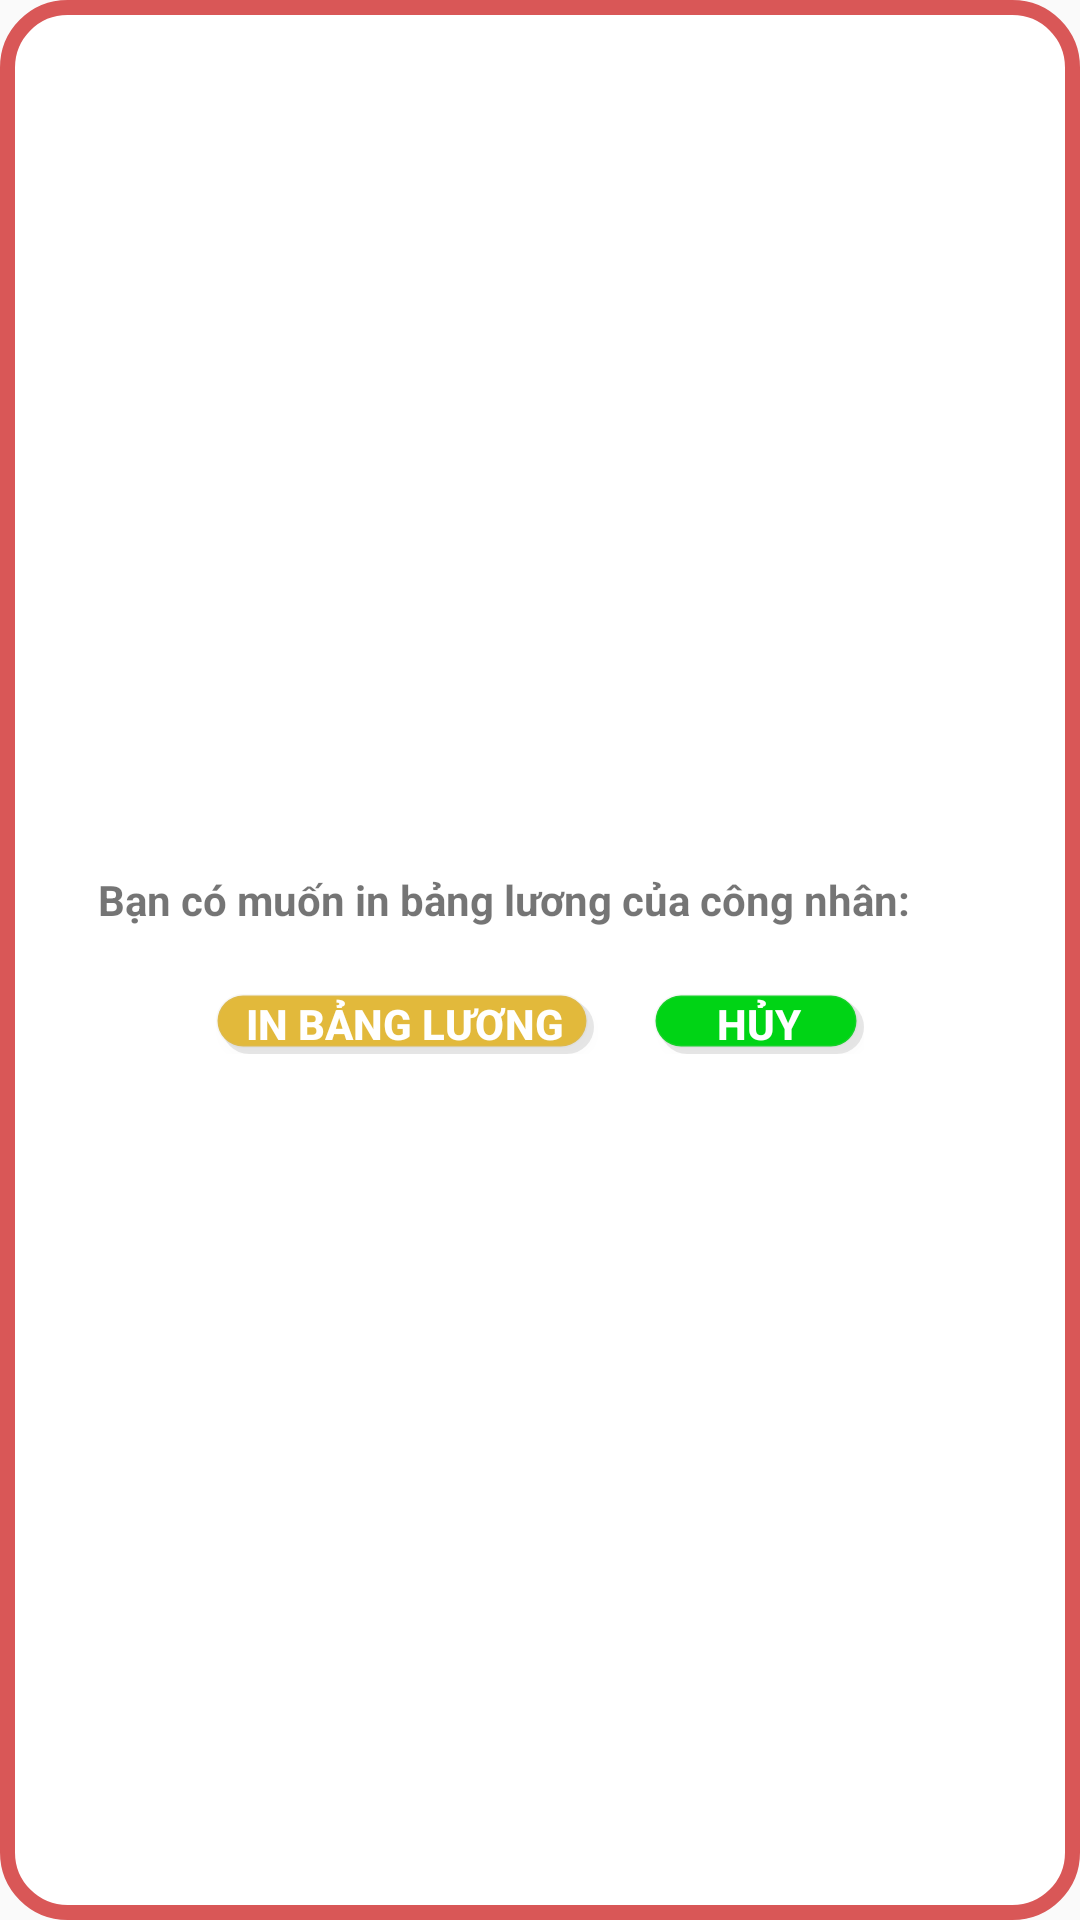

Android layout source for this screen:
<!-- AndroidManifest.xml: application theme Theme.GiuaKy -->
<!-- res/layout/print_report_dialog.xml -->
<?xml version="1.0" encoding="utf-8"?>
<LinearLayout xmlns:android="http://schemas.android.com/apk/res/android"
    android:orientation="horizontal"
    android:layout_width="match_parent"
    android:layout_height="wrap_content"
    android:background="@drawable/delete_dialog"
    android:layout_margin="12dp">



    <LinearLayout
        android:layout_width="match_parent"
        android:layout_height="wrap_content"
        android:layout_gravity="center"
        android:orientation="vertical">

        <LinearLayout
            android:layout_width="match_parent"
            android:layout_height="wrap_content"
            android:orientation="horizontal"
            android:gravity="center">
            <TextView
                android:layout_gravity="center"
                android:layout_width="wrap_content"
                android:layout_height="wrap_content"
                android:padding="12dp"
                android:textStyle="bold"
                android:textSize="14dp"
                android:text="@string/print_message"

                />
            <TextView
                android:layout_gravity="center"
                android:layout_width="wrap_content"
                android:layout_height="wrap_content"
                android:padding="12dp"
                android:textStyle="bold"
                android:textSize="14dp"
                android:id="@+id/maCongNhanTextView"
                />
        </LinearLayout>

        <LinearLayout
            android:layout_width="wrap_content"
            android:layout_height="wrap_content"
            android:layout_gravity="center"
            android:layout_margin="10dp">

            <Button
                android:id="@+id/print_report_button"
                android:layout_width="wrap_content"
                android:layout_height="20dp"
                android:background="@drawable/btn_edit_custom"
                android:text="@string/print_salary"
                android:textColor="@color/white"
                android:layout_marginRight="10dp"
                android:textSize="14dp"
                android:textStyle="bold" />

            <Button
                android:id="@+id/cancel_print_button"
                android:layout_width="70dp"
                android:layout_height="20dp"
                android:background="@drawable/btn_cancel_custom"
                android:text="@string/cancel"
                android:textColor="@color/white"
                android:textSize="14dp"
                android:textStyle="bold"
                android:layout_marginLeft="10dp"/>


        </LinearLayout>

    </LinearLayout>






</LinearLayout>
<!-- resources referenced by this layout -->
<resources>
  <color name="white">#FFFFFFFF</color>
  <!-- drawable btn_cancel_custom (drawable) -->
  <?xml version="1.0" encoding="utf-8"?>
  <selector xmlns:android="http://schemas.android.com/apk/res/android">
      <item android:state_pressed="true" android:drawable="@drawable/btn_cancel1"></item>
      <item android:state_pressed="false" android:drawable="@drawable/btn_cancel"></item>
  
  </selector>
  <!-- drawable btn_edit_custom (drawable-v24) -->
  <?xml version="1.0" encoding="utf-8"?>
  <selector xmlns:android="http://schemas.android.com/apk/res/android">
      <item android:state_pressed="true" android:drawable="@drawable/btn_edit1"></item>
      <item android:state_pressed="false" android:drawable="@drawable/btn_edit"></item>
  
  </selector>
  <!-- drawable delete_dialog (drawable) -->
  <?xml version="1.0" encoding="utf-8"?>
  <selector xmlns:android="http://schemas.android.com/apk/res/android">
      <item>
          <shape>
              <solid android:color="#fff"/>
              <corners android:radius="20dp"/>
              <stroke android:width="5dp" android:color="#D95757"/>
          </shape>
      </item>
  </selector>
  <string name="cancel">Hủy</string>
  <string name="print_message">Bạn có muốn in bảng lương của công nhân:</string>
  <string name="print_salary">In bảng lương</string>
  <style name="Theme.GiuaKy" parent="Theme.AppCompat.Light.NoActionBar">
          
          <item name="colorPrimary">@color/purple_500</item>
          <item name="colorPrimaryVariant">@color/purple_700</item>
          <item name="colorOnPrimary">@color/white</item>
          
          <item name="colorSecondary">@color/teal_200</item>
          <item name="colorSecondaryVariant">@color/teal_700</item>
          <item name="colorOnSecondary">@color/black</item>
          
          <item name="android:statusBarColor" tools:targetApi="l">?attr/colorPrimaryVariant</item>
          
      </style>
  <!-- drawable btn_edit1 (drawable) -->
  <?xml version="1.0" encoding="utf-8"?>
  <selector xmlns:android="http://schemas.android.com/apk/res/android">
  <item>
      <layer-list>
          <item  android:top="2dp" android:left="2dp">
              <shape>
                  <corners android:radius="18dp"/>
                  <solid android:color="#17000000" />
              </shape>
          </item>
          <item android:right="2dp" android:bottom="2dp">
              <shape>
                  <gradient android:angle="270"
                      android:endColor="#17E2E2E2" android:startColor="#2DBABABA" />
                  <stroke android:width="1dp" android:color="#1EBABABA" />
  
                  <solid android:color="#81E2B93B"/>
                  <corners android:radius="18dp"/>
                  <padding android:left="10dp"/>
                  <padding android:right="10dp"/>
              </shape>
          </item>
      </layer-list>
  </item>
  
  </selector>
  <!-- drawable btn_edit (drawable-v24) -->
  <?xml version="1.0" encoding="utf-8"?>
  <selector xmlns:android="http://schemas.android.com/apk/res/android">
  <item>
      <layer-list>
          <item  android:top="2dp" android:left="2dp">
              <shape>
                  <corners android:radius="18dp"/>
                  <solid android:color="#17000000" />
              </shape>
          </item>
          <item android:right="2dp" android:bottom="2dp">
              <shape>
                  <gradient android:angle="270"
                      android:endColor="#17E2E2E2" android:startColor="#2DBABABA" />
                  <stroke android:width="1dp" android:color="#1EBABABA" />
  
                  <solid android:color="#E2B93B"/>
                  <corners android:radius="18dp"/>
                  <padding android:left="10dp"/>
                  <padding android:right="10dp"/>
              </shape>
          </item>
      </layer-list>
  </item>
  
  </selector>
  <color name="purple_500">#FF6200EE</color>
  <color name="purple_700">#FF3700B3</color>
  <color name="teal_200">#FF03DAC5</color>
  <color name="teal_700">#FF018786</color>
  <color name="black">#FF000000</color>
</resources>
